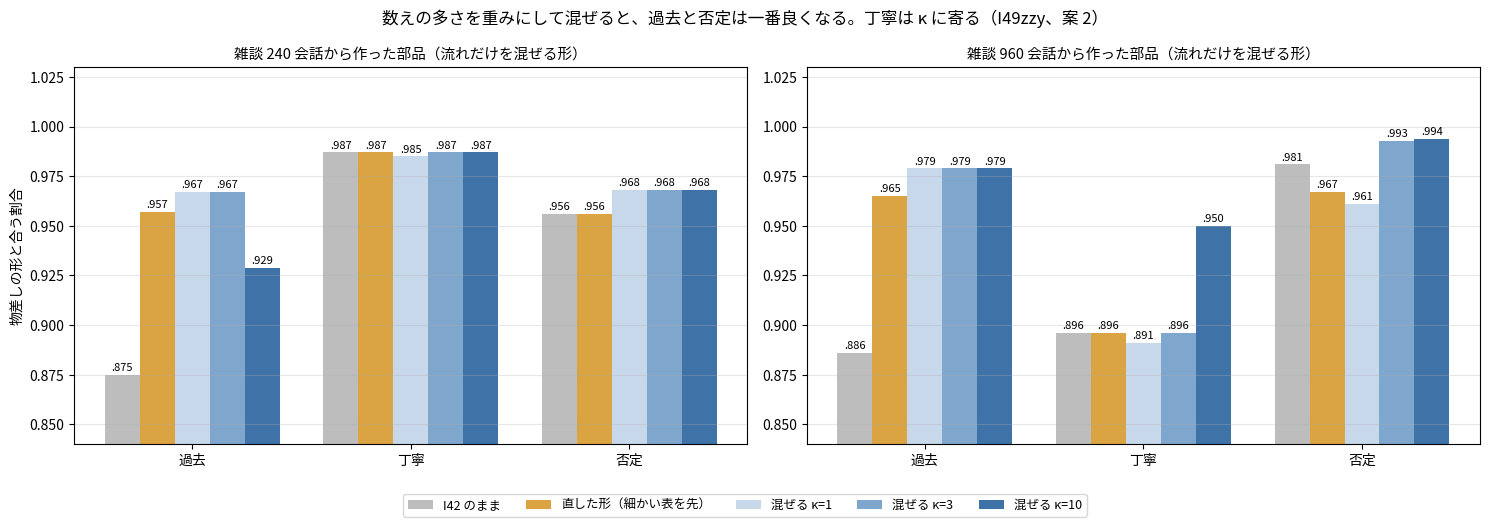

This chart was generated by the following Python code: (Note: this script raises an exception after producing the figure.)
"""I49zzy の図（2 枚目）: 広い表と細かい表を、数えの多さを重みにして混ぜる形（κ）。持ち主の文の動詞 4,379 個。合計の数だけ。"""
import os

import matplotlib
matplotlib.use("Agg")
import matplotlib.pyplot as plt
from matplotlib import font_manager as fm

FORMS = (("I42 のまま", "#bdbdbd"), ("直した形（細かい表を先）", "#d9a441"), ("混ぜる κ=1", "#c6d8ea"), ("混ぜる κ=3", "#7fa6cc"), ("混ぜる κ=10", "#3f73a8"))
MEANS = ("過去", "丁寧", "否定")
DATA = {"雑談 240 会話から作った部品": ((.875, .987, .956), (.957, .987, .956), (.967, .985, .968), (.967, .987, .968), (.929, .987, .968)),
        "雑談 960 会話から作った部品": ((.886, .896, .981), (.965, .896, .967), (.979, .891, .961), (.979, .896, .993), (.979, .950, .994))}


def main():
    f = os.environ.get("KOTOYUI_FONT")
    if f:
        fm.fontManager.addfont(f)
        plt.rcParams["font.family"] = fm.FontProperties(fname=f).get_name()
    plt.rcParams["axes.unicode_minus"] = False
    fig, ax = plt.subplots(1, 2, figsize=(15, 5.2))
    w = .8 / len(FORMS)
    for a, (title, rows) in zip(ax, DATA.items()):
        for j, (name, col) in enumerate(FORMS):
            for i, v in enumerate(rows[j]):
                x = i + (j - 2) * w
                a.bar(x, v, w, color=col, label=name if i == 0 else None)
                a.text(x, v + .002, ("%.3f" % v)[1:], ha="center", fontsize=8)
        a.set_xticks(range(3)); a.set_xticklabels(MEANS); a.set_ylim(.84, 1.03); a.set_title(title + "（流れだけを混ぜる形）", fontsize=10.5); a.grid(alpha=.3, axis="y")
    ax[0].set_ylabel("物差しの形と合う割合")
    fig.suptitle("数えの多さを重みにして混ぜると、過去と否定は一番良くなる。丁寧は κ に寄る（I49zzy、案 2）", fontsize=12)
    h, l = ax[0].get_legend_handles_labels()
    fig.tight_layout(rect=(0, .07, 1, 1))
    fig.legend(h, l, fontsize=9, loc="lower center", ncol=5)
    fig.savefig(os.path.join(os.path.dirname(os.path.abspath(__file__)), "..", "docs", "images", "i49zzy_mix.png"), dpi=170)


if __name__ == "__main__":
    main()
